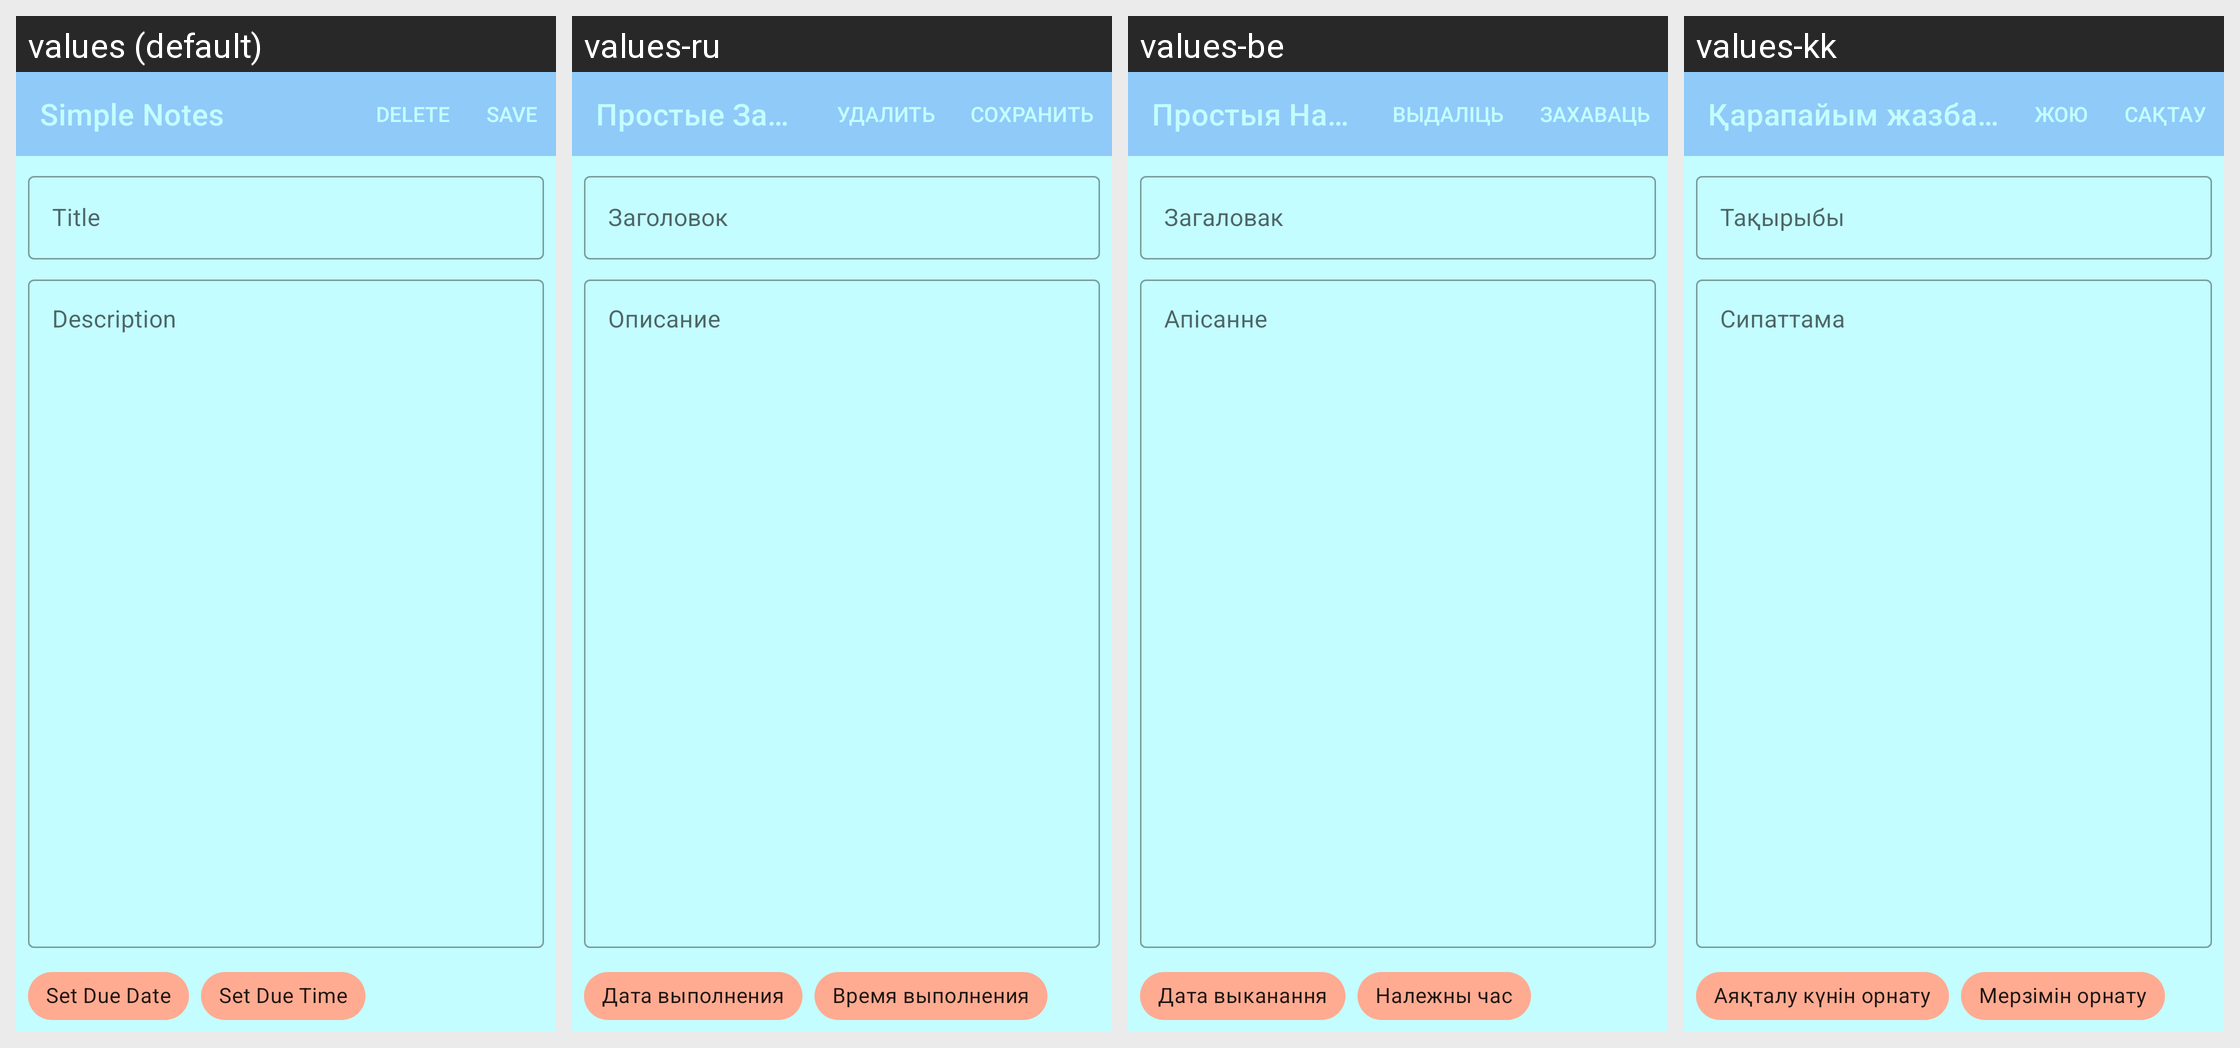

This grid shows one Android layout under several languages. Give, for every string resource on the screen, its name, the default text and each shown locale's text.
Android screen res/layout/fragment_note_detail.xml rendered under 4 locales, left to right: values (default), values-ru, values-be, values-kk. Device: Nexus 5 (rendered at 1080×1920; each locale shown at half size, 540×960, under a caption strip naming it); theme Theme.SimpleNotes.
Other locales in the repository, not shown: values-uk.
Strings drawn on this screen, with the default value and each locale's value (text and hints the layout hard-codes, and strings that could not be matched under every locale, appear in the picture but are not listed):

app_name
  values: Simple Notes
  values-ru: Простые Заметки
  values-be: Простыя Нататкі
  values-kk: Қарапайым жазбалар

title
  values: Title
  values-ru: Заголовок
  values-be: Загаловак
  values-kk: Тақырыбы

description
  values: Description
  values-ru: Описание
  values-be: Апісанне
  values-kk: Сипаттама

set_due_date
  values: Set Due Date
  values-ru: Дата выполнения
  values-be: Дата выканання
  values-kk: Аяқталу күнін орнату

set_due_time
  values: Set Due Time
  values-ru: Время выполнения
  values-be: Належны час
  values-kk: Мерзімін орнату
